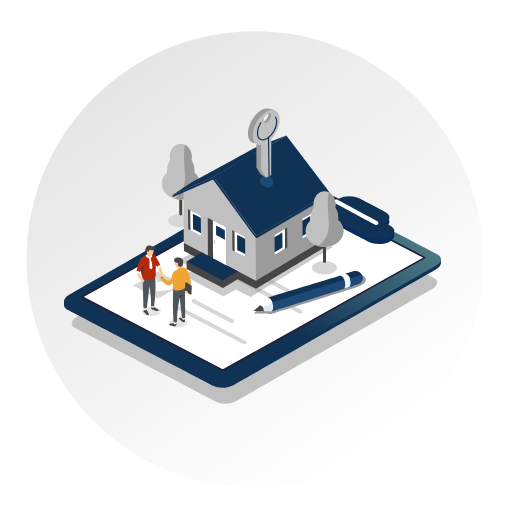
t = 0.00 s
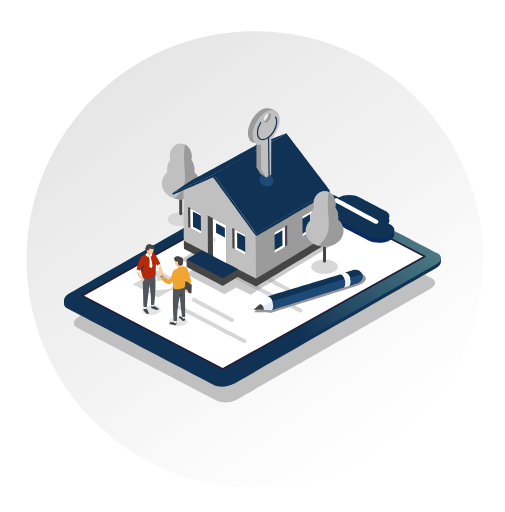
t = 0.25 s
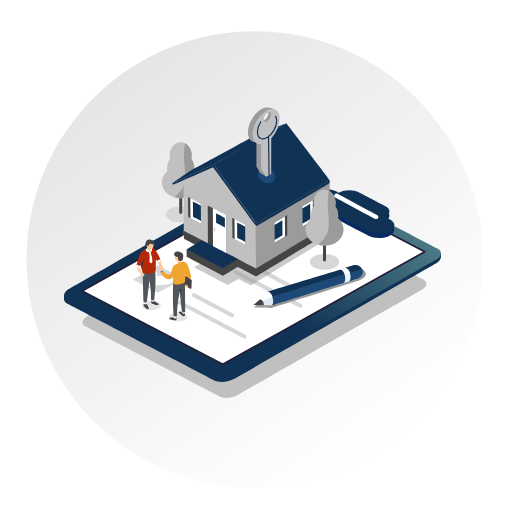
t = 0.72 s
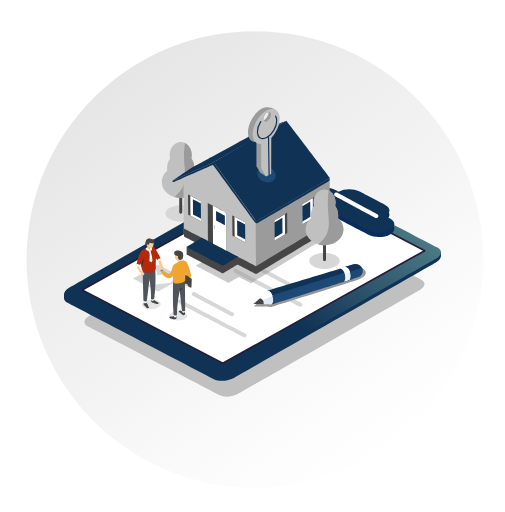
t = 1.00 s
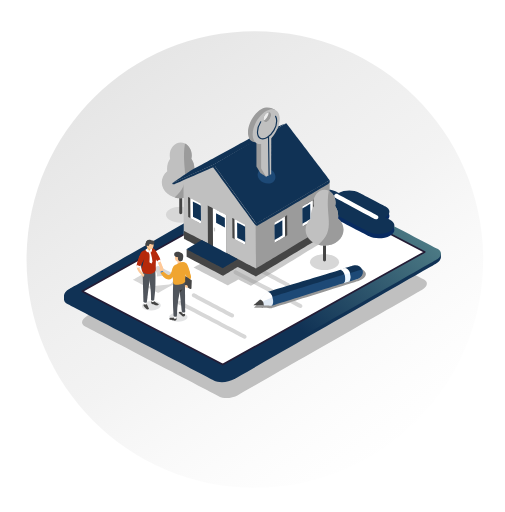
t = 1.24 s
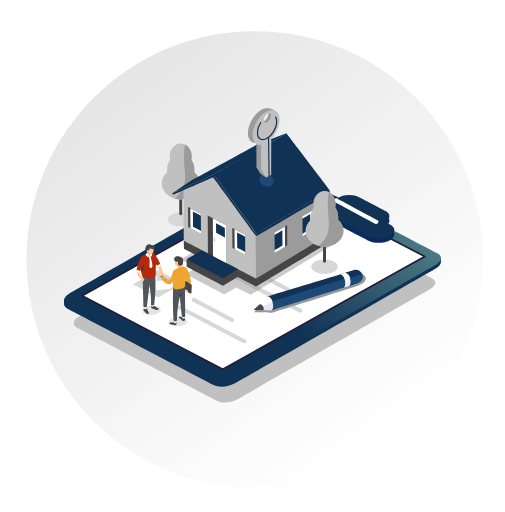
t = 1.71 s

The animated SVG that drew these frames (rendered in a browser with its animation timeline set to each time). Animation: 23 SMIL elements (animateTransform=23); one cycle of 2.00 s, repeats indefinitely.

<svg fill="none" height="100%" width="100%" viewBox="0 0 864 876" xmlns:xlink="http://www.w3.org/1999/xlink" xmlns="http://www.w3.org/2000/svg"><defs><linearGradient id="i0" gradientUnits="userSpaceOnUse" spreadMethod="pad" x2="180.889" y2="258.117" x1="-280.97" y1="-377.115"><stop offset="0%" stop-color="#dcdcdc" /><stop stop-opacity="0.5" offset="62.9%" stop-color="#e7e7e7" /><stop stop-opacity="0" offset="100%" stop-color="#f2f2f2" /></linearGradient><linearGradient id="i1" gradientUnits="userSpaceOnUse" spreadMethod="pad" x2="415.956" y2="-512.254" x1="-64.5" y1="32.493"><stop offset="3.4%" stop-color="#103255" /><stop offset="51.7%" stop-color="#619395" /><stop offset="100%" stop-color="#1700a3" /></linearGradient><linearGradient id="i2" gradientUnits="userSpaceOnUse" spreadMethod="pad" x2="213.018" y2="-683.586" x1="-58.5" y1="-456.202"><stop offset="3.4%" stop-color="#103255" /><stop offset="51.7%" stop-color="#6c1ace" /><stop offset="100%" stop-color="#1700a3" /></linearGradient></defs><g transform="matrix(1.34,0,0,1.34,432,444)" id="i3"><g id="i4"><path fill="#ffffff" d="M3,-291.5C163.991,-291.5,294.5,-160.991,294.5,0C294.5,160.991,163.991,291.5,3,291.5C-157.991,291.5,-288.5,160.991,-288.5,0C-288.5,-160.991,-157.991,-291.5,3,-291.5Z" /></g></g><g transform="matrix(1.34,0,0,1.34,432,444)" id="i5"><g id="i4"><path fill="url(#i0)" d="M3,-291.5C163.991,-291.5,294.5,-160.991,294.5,0C294.5,160.991,163.991,291.5,3,291.5C-157.991,291.5,-288.5,160.991,-288.5,0C-288.5,-160.991,-157.991,-291.5,3,-291.5Z" /></g></g><g id="i6"><g transform="translate(435.354,518.372)"><g transform="scale(1,1)"><animateTransform repeatCount="indefinite" type="scale" attributeName="transform" dur="2s" begin="0s" calcMode="spline" values="1 1; 0.93 0.93; 1 1; 1 1" keyTimes="0; 0.48; 0.98; 1" keySplines="0.333 0 0.667 1; 0.333 0 0.667 1; 0 0 1 1" fill="freeze" /><g transform="translate(-3.354,-74.372)"><g id="i4"><path fill="#c0c0c0" d="M-60.966,243.828C-60.966,243.828,-303.515,117.21,-303.515,117.21C-312.231,112.659,-311.029,104.241,-300.829,98.406C-300.829,98.406,33.419,-92.76,33.419,-92.76C43.62,-98.595,58.956,-99.635,67.675,-95.084C67.675,-95.084,310.224,31.531,310.224,31.531C318.94,36.082,317.738,44.5,307.538,50.334C307.538,50.334,-26.71,241.501,-26.71,241.501C-36.913,247.338,-52.247,248.378,-60.966,243.828Z" /></g></g></g></g></g><g id="i7"><g transform="translate(370.606,384.341)"><animateTransform repeatCount="indefinite" type="translate" attributeName="transform" dur="2s" begin="0s" calcMode="spline" values="370.606 384.341; 370.606 372.341; 370.606 384.341; 370.606 384.341" keyTimes="0; 0.48; 0.98; 1" keySplines="0.333 0 0.667 1; 0.333 0 0.667 1; 0 0 1 1" fill="freeze" /><g transform="scale(1,1) translate(-50,-50)"><g transform="matrix(1,0,0,1,111.394,109.659)" id="i8"><g id="i9"><path fill="#103255" d="M319.829,0.043C318.936,-0.822,317.843,-1.627,316.49,-2.332C316.49,-2.332,66.337,-132.92,66.337,-132.92C57.346,-137.614,41.529,-136.539,31.008,-130.523C31.008,-130.523,-313.72,66.636,-313.72,66.636C-314.903,67.312,-315.95,68.027,-316.897,68.761C-316.897,68.761,-322.495,71.326,-322.495,71.326C-322.495,71.326,-322.383,79.068,-322.383,79.068C-321.946,81.733,-320.017,84.19,-316.491,86.03C-316.491,86.03,-66.338,216.616,-66.338,216.616C-57.347,221.31,-41.53,220.235,-31.009,214.219C-31.009,214.219,313.721,17.06,313.721,17.06C319.183,13.936,322.12,10.095,322.445,6.463C322.445,6.463,322.498,0.286,322.498,0.286C322.498,0.286,319.829,0.043,319.829,0.043Z" /></g><g id="i10"><path fill="url(#i1)" d="M-66.336,210.264C-66.336,210.264,-316.492,79.679,-316.492,79.679C-325.483,74.985,-324.242,66.304,-313.721,60.287C-313.721,60.287,31.007,-136.874,31.007,-136.874C41.528,-142.891,57.346,-143.965,66.336,-139.271C66.336,-139.271,316.49,-8.686,316.49,-8.686C325.48,-3.992,324.239,4.689,313.719,10.706C313.719,10.706,-31.009,207.867,-31.009,207.867C-41.53,213.884,-57.345,214.958,-66.336,210.264Z" /></g><g id="i11"><path fill="#ffffff" d="M-50.88,189.508C-50.88,189.508,-291.382,63.96,-291.382,63.96C-291.382,63.96,54.22,-128.768,54.22,-128.768C54.22,-128.768,294.72,-3.222,294.72,-3.222C294.72,-3.222,-50.88,189.508,-50.88,189.508Z" /></g><g id="i12"><path stroke-linejoin="round" stroke-linecap="round" stroke-width="2.875" stroke="#231c35" d="M-50.88,189.508C-50.88,189.508,-291.382,63.96,-291.382,63.96C-291.382,63.96,54.22,-128.768,54.22,-128.768C54.22,-128.768,294.72,-3.222,294.72,-3.222C294.72,-3.222,-50.88,189.508,-50.88,189.508Z" /></g><g id="i13"><path fill="#082b61" d="M235.255,-50.727C235.255,-50.727,227.032,-55.02,227.032,-55.02C236.727,-60.426,236.727,-68.913,227.032,-73.972C227.032,-73.972,182.494,-97.221,182.494,-97.221C172.799,-102.282,157.081,-102.003,147.386,-96.596C147.386,-96.596,141.861,-99.482,141.861,-99.482C131.77,-104.75,115.409,-104.458,105.32,-98.83C95.229,-93.203,95.229,-84.371,105.32,-79.103C105.32,-79.103,198.715,-30.351,198.715,-30.351C208.805,-25.083,225.167,-25.375,235.255,-31.002C245.346,-36.628,245.346,-45.459,235.255,-50.727Z" /></g><g id="i14"><path fill="#103255" d="M235.255,-58.173C235.255,-58.173,227.032,-62.466,227.032,-62.466C236.727,-67.872,236.727,-76.359,227.032,-81.418C227.032,-81.418,182.494,-104.667,182.494,-104.667C172.799,-109.728,157.081,-109.449,147.386,-104.042C147.386,-104.042,141.861,-106.928,141.861,-106.928C131.77,-112.196,115.409,-111.904,105.32,-106.276C95.229,-100.649,95.229,-91.817,105.32,-86.549C105.32,-86.549,198.715,-37.797,198.715,-37.797C208.805,-32.529,225.164,-32.821,235.255,-38.448C245.346,-44.074,245.346,-52.905,235.255,-58.173Z" /></g><g id="i15"><path fill="#ffffff" d="M209.733,-59.466C209.733,-59.466,141.545,-96.122,141.545,-96.122C139.129,-97.42,139.068,-100.668,141.429,-102.134C142.633,-102.88,144.175,-102.934,145.407,-102.273C145.407,-102.273,213.594,-65.616,213.594,-65.616C216.011,-64.318,216.072,-61.071,213.711,-59.605C212.506,-58.856,210.967,-58.803,209.733,-59.466Z" /></g><g id="i16"><path fill="#d7d7d7" d="M60.712,56.636C60.177,56.636,59.638,56.509,59.133,56.242C59.133,56.242,-6.587,21.45,-6.587,21.45C-8.239,20.575,-8.87,18.526,-7.996,16.873C-7.122,15.217,-5.077,14.587,-3.423,15.463C-3.423,15.463,62.298,50.257,62.298,50.257C63.949,51.132,64.58,53.181,63.706,54.834C63.099,55.982,61.926,56.636,60.712,56.636Z" /></g><g id="i17"><path fill="#d7d7d7" d="M81.972,92.742C81.445,92.742,80.91,92.618,80.41,92.358C80.41,92.358,-30.706,34.361,-30.706,34.361C-32.362,33.495,-33.006,31.451,-32.141,29.791C-31.277,28.133,-29.232,27.488,-27.575,28.354C-27.575,28.354,83.543,86.351,83.543,86.351C85.199,87.217,85.843,89.261,84.978,90.921C84.371,92.079,83.191,92.742,81.972,92.742Z" /></g><g id="i18"><path fill="#d7d7d7" d="M-34.793,109.073C-35.327,109.073,-35.866,108.947,-36.372,108.68C-36.372,108.68,-102.092,73.885,-102.092,73.885C-103.743,73.01,-104.375,70.961,-103.5,69.308C-102.626,67.653,-100.579,67.023,-98.927,67.898C-98.927,67.898,-33.207,102.692,-33.207,102.692C-31.556,103.567,-30.924,105.617,-31.798,107.27C-32.406,108.417,-33.579,109.073,-34.793,109.073Z" /></g><g id="i19"><path fill="#d7d7d7" d="M-13.533,145.18C-14.06,145.18,-14.595,145.056,-15.095,144.796C-15.095,144.796,-126.213,86.799,-126.213,86.799C-127.869,85.933,-128.513,83.889,-127.648,82.229C-126.784,80.571,-124.739,79.926,-123.083,80.792C-123.083,80.792,-11.964,138.789,-11.964,138.789C-10.308,139.655,-9.665,141.699,-10.529,143.359C-11.134,144.517,-12.312,145.18,-13.533,145.18Z" /></g><g id="i20"><path fill="#d7d7d7" d="M-161.615,66.838C-161.615,66.838,-204.538,44.294,-204.538,44.294C-204.538,44.294,-161.753,20.376,-161.753,20.376C-161.753,20.376,-118.83,42.92,-118.83,42.92C-118.83,42.92,-161.615,66.838,-161.615,66.838Z" /></g><g id="i4"><path stroke-linejoin="round" stroke-linecap="round" stroke-width="15.571" stroke="#ffffff" d="M-171.059,35.428C-171.059,35.428,-174.141,47.731,-174.141,47.731C-174.141,47.731,-143.771,44.564,-143.771,44.564" /></g></g></g></g></g><g id="i7"><g transform="translate(370.606,384.341)"><animateTransform repeatCount="indefinite" type="translate" attributeName="transform" dur="2s" begin="0s" calcMode="spline" values="370.606 384.341; 370.606 372.341; 370.606 384.341; 370.606 384.341" keyTimes="0; 0.48; 0.98; 1" keySplines="0.333 0 0.667 1; 0.333 0 0.667 1; 0 0 1 1" fill="freeze" /><g transform="scale(1,1) translate(-50,-50)"><g id="i21"><g transform="translate(-11.394,42.887)"><g transform="scale(0.82,0.82)"><animateTransform repeatCount="indefinite" type="scale" attributeName="transform" dur="2s" begin="0s" calcMode="spline" values="0.82 0.82; 1 1; 0.82 0.82; 0.82 0.82" keyTimes="0; 0.48; 0.98; 1" keySplines="0.333 0 0.667 1; 0.333 0 0.667 1; 0 0 1 1" fill="freeze" /><g transform="translate(-123.212,-14.228)"><g id="i4"><path fill="#d7d7d7" d="M123.212,28.306C137.68,28.306,149.409,22.003,149.409,14.228C149.409,6.453,137.68,0.15,123.212,0.15C108.744,0.15,97.015,6.453,97.015,14.228C97.015,22.003,108.744,28.306,123.212,28.306Z" /></g></g></g></g></g></g></g></g><g id="i7"><g transform="translate(370.606,384.341)"><animateTransform repeatCount="indefinite" type="translate" attributeName="transform" dur="2s" begin="0s" calcMode="spline" values="370.606 384.341; 370.606 372.341; 370.606 384.341; 370.606 384.341" keyTimes="0; 0.48; 0.98; 1" keySplines="0.333 0 0.667 1; 0.333 0 0.667 1; 0 0 1 1" fill="freeze" /><g transform="scale(1,1) translate(-50,-50)"><g id="i22"><g transform="translate(-134.606,18.659)"><animateTransform repeatCount="indefinite" type="translate" attributeName="transform" dur="2s" begin="0s" calcMode="spline" values="-134.606 18.659; -134.606 27.659; -134.606 18.659; -134.606 18.659" keyTimes="0; 0.48; 0.98; 1" keySplines="0.333 0 0.667 1; 0.333 0 0.667 1; 0 0 1 1" fill="freeze" /><g transform="scale(1,1) translate(0,0)"><g id="i19"><path fill="#454545" d="M123.212,15.862C121.811,15.862,120.662,14.714,120.662,13.309C120.662,13.309,120.662,-22.722,120.662,-22.722C120.662,-24.125,121.808,-25.275,123.212,-25.275C124.613,-25.275,125.762,-24.127,125.762,-22.722C125.762,-22.722,125.762,13.309,125.762,13.309C125.76,14.714,124.613,15.862,123.212,15.862Z" /></g><g id="i20"><path fill="#c0c0c0" d="M146.335,-57.669C146.517,-59.038,146.612,-60.441,146.612,-61.868C146.612,-68.385,144.642,-74.365,141.359,-79.052C141.81,-80.934,142.058,-82.915,142.058,-84.966C142.058,-97.077,133.619,-106.896,123.21,-106.896C112.801,-106.896,104.361,-97.077,104.361,-84.966C104.361,-82.917,104.609,-80.936,105.061,-79.052C101.78,-74.365,99.808,-68.385,99.808,-61.868C99.808,-60.441,99.902,-59.038,100.084,-57.669C94.331,-52.756,90.778,-46.02,90.778,-38.587C90.778,-23.549,105.299,-11.36,123.21,-11.36C141.121,-11.36,155.641,-23.551,155.641,-38.587C155.641,-46.02,152.088,-52.754,146.335,-57.669Z" /></g><g id="i4"><path fill="#9b9b9b" d="M146.335,-57.669C146.517,-59.038,146.611,-60.441,146.611,-61.868C146.611,-68.385,144.642,-74.365,141.358,-79.052C141.81,-80.934,142.058,-82.915,142.058,-84.966C142.058,-94.1,137.257,-101.927,130.432,-105.226C123.209,-60.142,144.129,-39.654,112.677,-12.838C115.98,-11.885,119.52,-11.362,123.209,-11.362C141.12,-11.362,155.641,-23.554,155.641,-38.589C155.641,-46.02,152.088,-52.754,146.335,-57.669Z" /></g></g></g></g></g></g></g><g id="i7"><g transform="translate(370.606,384.341)"><animateTransform repeatCount="indefinite" type="translate" attributeName="transform" dur="2s" begin="0s" calcMode="spline" values="370.606 384.341; 370.606 372.341; 370.606 384.341; 370.606 384.341" keyTimes="0; 0.48; 0.98; 1" keySplines="0.333 0 0.667 1; 0.333 0 0.667 1; 0 0 1 1" fill="freeze" /><g transform="scale(1,1) translate(-50,-50)"><g transform="matrix(1,0,0,1,111.394,109.659)" id="i23"><g id="i4"><path fill="#979797" d="M193.5,32.236C191.057,26.164,179.415,22.279,173.008,24.275C172.933,24.299,172.857,24.326,172.782,24.353C172.782,24.353,172.78,24.348,172.78,24.348C172.78,24.348,26.043,69.894,25.696,70.03C25.696,70.03,2.311,92.307,2.311,92.307C2.311,92.307,33.062,93.112,33.062,93.112C33.589,92.745,179.298,47.033,179.298,47.033C179.298,47.033,197.197,41.423,193.5,32.236Z" /></g></g></g></g></g><g id="i7"><g transform="translate(370.606,384.341)"><animateTransform repeatCount="indefinite" type="translate" attributeName="transform" dur="2s" begin="0s" calcMode="spline" values="370.606 384.341; 370.606 372.341; 370.606 384.341; 370.606 384.341" keyTimes="0; 0.48; 0.98; 1" keySplines="0.333 0 0.667 1; 0.333 0 0.667 1; 0 0 1 1" fill="freeze" /><g transform="scale(1,1) translate(-50,-50)"><g transform="matrix(1,0,0,1,111.394,109.659)" id="i24"><g id="i13"><path fill="#1d4976" d="M176.887,43.523C176.887,43.523,32.201,88.993,32.201,88.993C32.201,88.993,28.07,74.063,28.07,74.063C28.07,74.063,168.417,29.868,168.417,29.868C189.358,23.446,189.185,38.317,176.887,43.523Z" /></g><g id="i14"><path fill="#103255" d="M28.535,75.2C28.229,69.254,23.578,72.714,25.584,65.248C25.584,65.248,157.667,25.028,157.667,25.028C166.886,24.724,168.464,27.041,168.57,31.354C168.57,31.354,28.535,75.2,28.535,75.2Z" /></g><g id="i15"><path fill="#e1eaf4" d="M25.084,65.832C25.084,65.832,3.353,87.686,3.353,87.686C3.353,87.686,32.447,88.911,32.447,88.911C39.755,83.816,31.743,63.238,25.084,65.832Z" /></g><g id="i16"><path fill="#ffffff" d="M25.315,65.445C25.315,65.445,3.583,87.299,3.583,87.299C3.583,87.299,34.33,74.379,34.33,74.379C32.435,68.797,28.7,64.125,25.315,65.445Z" /></g><g id="i17"><path fill="#ffffff" d="M172.393,20.079C172.318,20.103,172.243,20.13,172.167,20.154C172.167,20.154,172.165,20.149,172.165,20.149C172.165,20.149,149.596,27.177,149.596,27.177C155.905,26.431,162.837,43.82,156.787,49.651C156.787,49.651,179.759,42.497,179.759,42.497C179.759,42.497,179.757,42.492,179.757,42.492C179.832,42.47,179.91,42.451,179.985,42.427C186.392,40.431,189.884,33.811,187.788,27.639C185.695,21.469,178.8,18.083,172.393,20.079Z" /></g><g id="i18"><path fill="#ebf6ff" d="M179.762,42.5C179.762,42.5,179.76,42.495,179.76,42.495C179.835,42.473,179.913,42.453,179.988,42.429C186.224,40.487,189.129,32.939,187.373,26.91C187.373,26.91,157.594,35.367,157.594,35.367C157.594,35.367,161.499,45.533,156.79,49.654C156.79,49.654,179.762,42.5,179.762,42.5Z" /></g><g id="i19"><path fill="#103255" d="M172.541,20.084C172.466,20.108,172.391,20.135,172.315,20.159C172.315,20.159,172.313,20.154,172.313,20.154C172.313,20.154,158.528,24.348,158.528,24.348C165.316,24.224,171.754,39.75,166.166,46.827C166.166,46.827,179.907,42.504,179.907,42.504C179.907,42.504,179.905,42.5,179.905,42.5C179.98,42.478,180.058,42.458,180.133,42.434C186.54,40.438,190.032,33.819,187.936,27.647C185.84,21.477,178.948,18.091,172.541,20.084Z" /></g><g id="i20"><path fill="#1d4976" d="M179.907,42.505C179.907,42.505,179.905,42.5,179.905,42.5C179.98,42.478,180.058,42.458,180.133,42.434C186.54,40.438,190.032,33.819,187.936,27.647C187.817,27.299,187.679,26.961,187.531,26.63C187.531,26.63,166.961,32.696,166.961,32.696C169.489,42.293,167.522,44.775,166.164,46.827C166.164,46.827,179.907,42.505,179.907,42.505Z" /></g><g id="i4"><path fill="#454545" d="M1.697,88.107C1.697,88.107,12.922,78.059,12.922,78.059C17.694,79.783,19.741,83.208,19.049,88.345C19.049,88.345,1.697,88.107,1.697,88.107Z" /></g></g></g></g></g><g id="i7"><g transform="translate(370.606,384.341)"><animateTransform repeatCount="indefinite" type="translate" attributeName="transform" dur="2s" begin="0s" calcMode="spline" values="370.606 384.341; 370.606 372.341; 370.606 384.341; 370.606 384.341" keyTimes="0; 0.48; 0.98; 1" keySplines="0.333 0 0.667 1; 0.333 0 0.667 1; 0 0 1 1" fill="freeze" /><g transform="scale(1,1) translate(-50,-50)"><g id="i25"><g transform="translate(111.394,109.659)"><g transform="scale(1,1)"><animateTransform repeatCount="indefinite" type="scale" attributeName="transform" dur="2s" begin="0s" calcMode="spline" values="1 1; 0.82 0.82; 1 1; 1 1" keyTimes="0; 0.48; 0.98; 1" keySplines="0.333 0 0.667 1; 0.333 0 0.667 1; 0 0 1 1" fill="freeze" /><g transform="translate(0,0)"><g id="i26"><path fill="#979797" fill-opacity="0.51" d="M20.014,-86.51C20.014,-86.51,-126.5,2,-126.5,2C-126.5,2,-99.119,16.74,-99.119,16.74C-99.119,16.74,-117.926,27.353,-117.926,27.353C-117.926,27.353,-49.573,63.146,-49.573,63.146C-49.573,63.146,-28.379,51.259,-28.379,51.259C-28.379,51.259,-3,64,-3,64C-3,64,137.514,-21.51,137.514,-21.51C137.514,-21.51,20.014,-86.51,20.014,-86.51Z" /></g></g></g></g></g></g></g></g><g id="i7"><g transform="translate(370.606,384.341)"><animateTransform repeatCount="indefinite" type="translate" attributeName="transform" dur="2s" begin="0s" calcMode="spline" values="370.606 384.341; 370.606 372.341; 370.606 384.341; 370.606 384.341" keyTimes="0; 0.48; 0.98; 1" keySplines="0.333 0 0.667 1; 0.333 0 0.667 1; 0 0 1 1" fill="freeze" /><g transform="scale(1,1) translate(-50,-50)"><g id="i27"><g transform="translate(108.89,28.507)"><animateTransform repeatCount="indefinite" type="translate" attributeName="transform" dur="2s" begin="0s" calcMode="spline" values="108.89 28.507; 108.89 15.507; 108.89 28.507; 108.89 28.507" keyTimes="0; 0.5; 0.98; 1" keySplines="0.41 0 0.59 1; 0.41 0 0.59 1; 0 0 1 1" fill="freeze" /><g transform="scale(1,1) translate(2.503,81.153)"><g id="i28"><path fill="#f5f5f5" d="M29.395,-38.038C29.395,-38.038,-13.531,-60.582,-13.531,-60.582C-13.531,-60.582,29.254,-84.498,29.254,-84.498C29.254,-84.498,72.18,-61.953,72.18,-61.953C72.18,-61.953,29.395,-38.038,29.395,-38.038Z" /></g><g id="i29"><path stroke-linejoin="round" stroke-linecap="round" stroke-width="15.571" stroke="#f5f5f5" d="M19.948,-69.445C19.948,-69.445,16.866,-57.145,16.866,-57.145C16.866,-57.145,47.238,-60.31,47.238,-60.31" /></g><g id="i30"><path stroke-linejoin="round" stroke-linecap="round" stroke-width="15.571" stroke="#d7d7d7" d="M-75.557,-17.01C-75.557,-17.01,-78.639,-4.707,-78.639,-4.707C-78.639,-4.707,-48.267,-7.872,-48.267,-7.872" /></g><g id="i31"><path fill="#c0c0c0" d="M-117.292,-17.827C-117.292,-17.827,-118.121,-118.502,-118.121,-118.502C-118.121,-118.502,-77.888,-143.256,-77.888,-143.256C-77.888,-143.256,-60.704,-141.695,-60.704,-141.695C-60.704,-141.695,4.99,-81.294,4.99,-81.294C4.99,-81.294,6.042,46.737,6.042,46.737C6.042,46.737,-17.586,34.358,-17.586,34.358C-17.586,34.358,-17.586,34.405,-17.586,34.405C-17.586,34.405,-117.292,-17.827,-117.292,-17.827Z" /></g><g id="i32"><path fill="#9b9b9b" d="M4.99,-81.172C4.99,-81.172,21.517,-91.156,21.517,-91.156C21.517,-91.156,21.514,-91.496,21.514,-91.496C21.514,-91.496,22.918,-92.004,22.918,-92.004C22.918,-92.004,90.414,-113.105,90.414,-113.105C90.414,-113.105,93.845,-116.525,93.845,-116.525C93.845,-116.525,132.186,-111.95,132.186,-111.95C132.186,-111.95,131.34,-28.858,131.34,-28.858C131.34,-28.858,35.151,29.263,35.151,29.263C35.151,29.263,35.148,29.146,35.148,29.146C35.148,29.146,6.042,46.737,6.042,46.737C6.042,46.737,4.99,-81.172,4.99,-81.172Z" /></g><g id="i33"><path fill="#454545" d="M6.068,50.043C6.068,50.043,5.956,36.388,5.956,36.388C5.956,36.388,-117.378,-28.149,-117.378,-28.149C-117.378,-28.149,-117.332,-14.55,-117.332,-14.55C-117.332,-14.55,6.068,50.043,6.068,50.043Z" /></g><g id="i34"><path fill="#454545" d="M6.068,50.043C6.068,50.043,5.957,36.388,5.957,36.388C5.957,36.388,131.452,-39.365,131.452,-39.365C131.452,-39.365,131.341,-25.601,131.341,-25.601C131.341,-25.601,6.068,50.043,6.068,50.043Z" /></g><g id="i35"><path stroke-linejoin="round" stroke-linecap="round" stroke-width="2.875" stroke="#093373" d="M23.384,-195.818C23.384,-195.818,24.36,-130.868,24.36,-130.868" /></g><g id="i36"><path fill="#454545" d="M37.815,-7.386C37.815,-7.386,59.5,-20.489,59.5,-20.489C59.5,-20.489,59.216,-54.848,59.216,-54.848C59.216,-54.848,37.533,-41.745,37.533,-41.745C37.533,-41.745,37.815,-7.386,37.815,-7.386Z" /></g><g id="i37"><path fill="#ffffff" d="M37.815,-7.386C37.815,-7.386,37.533,-41.745,37.533,-41.745C37.533,-41.745,55.43,-52.558,55.43,-52.558C55.43,-52.558,55.711,-18.201,55.711,-18.201C55.711,-18.201,37.815,-7.386,37.815,-7.386Z" /></g><g id="i38"><path fill="#103255" d="M37.778,-12.236C37.778,-12.236,37.565,-38.174,37.565,-38.174C37.565,-38.174,51.075,-46.339,51.075,-46.339C51.075,-46.339,51.289,-20.401,51.289,-20.401C51.289,-20.401,37.778,-12.236,37.778,-12.236Z" /></g><g id="i39"><path fill="#454545" d="M85.52,-35.308C85.52,-35.308,107.203,-48.41,107.203,-48.41C107.203,-48.41,106.921,-82.769,106.921,-82.769C106.921,-82.769,85.238,-69.667,85.238,-69.667C85.238,-69.667,85.52,-35.308,85.52,-35.308Z" /></g><g id="i40"><path fill="#ffffff" d="M85.52,-35.307C85.52,-35.307,85.238,-69.666,85.238,-69.666C85.238,-69.666,103.135,-80.479,103.135,-80.479C103.135,-80.479,103.416,-46.123,103.416,-46.123C103.416,-46.123,85.52,-35.307,85.52,-35.307Z" /></g><g id="i41"><path fill="#103255" d="M85.481,-40.157C85.481,-40.157,85.267,-66.096,85.267,-66.096C85.267,-66.096,98.778,-74.261,98.778,-74.261C98.778,-74.261,98.991,-48.323,98.991,-48.323C98.991,-48.323,85.481,-40.157,85.481,-40.157Z" /></g><g id="i42"><path fill="#454545" d="M-88.098,-40.279C-88.098,-40.279,-109.985,-51.743,-109.985,-51.743C-109.985,-51.743,-110.267,-86.102,-110.267,-86.102C-110.267,-86.102,-88.382,-74.638,-88.382,-74.638C-88.382,-74.638,-88.098,-40.279,-88.098,-40.279Z" /></g><g id="i43"><path fill="#ffffff" d="M-88.098,-40.279C-88.098,-40.279,-88.382,-74.638,-88.382,-74.638C-88.382,-74.638,-106.444,-84.099,-106.444,-84.099C-106.444,-84.099,-106.162,-49.74,-106.162,-49.74C-106.162,-49.74,-88.098,-40.279,-88.098,-40.279Z" /></g><g id="i44"><path fill="#103255" d="M-88.14,-45.129C-88.14,-45.129,-88.353,-71.067,-88.353,-71.067C-88.353,-71.067,-101.99,-78.211,-101.99,-78.211C-101.99,-78.211,-101.776,-52.273,-101.776,-52.273C-101.776,-52.273,-88.14,-45.129,-88.14,-45.129Z" /></g><g id="i45"><path fill="#454545" d="M-12.44,-4.352C-12.44,-4.352,-34.324,-15.819,-34.324,-15.819C-34.324,-15.819,-34.606,-50.178,-34.606,-50.178C-34.606,-50.178,-12.722,-38.713,-12.722,-38.713C-12.722,-38.713,-12.44,-4.352,-12.44,-4.352Z" /></g><g id="i9"><path fill="#ffffff" d="M-12.44,-4.352C-12.44,-4.352,-12.722,-38.711,-12.722,-38.711C-12.722,-38.711,-30.786,-48.174,-30.786,-48.174C-30.786,-48.174,-30.502,-13.816,-30.502,-13.816C-30.502,-13.816,-12.44,-4.352,-12.44,-4.352Z" /></g><g id="i10"><path fill="#103255" d="M-12.482,-9.204C-12.482,-9.204,-12.695,-35.142,-12.695,-35.142C-12.695,-35.142,-26.33,-42.284,-26.33,-42.284C-26.33,-42.284,-26.118,-16.346,-26.118,-16.346C-26.118,-16.346,-12.482,-9.204,-12.482,-9.204Z" /></g><g id="i11"><path fill="#454545" d="M-76.577,-71.553C-76.577,-71.553,-76.021,-3.8,-76.021,-3.8C-76.021,-3.8,-50.586,9.524,-50.586,9.524C-50.586,9.524,-50.586,9.468,-50.586,9.468C-50.586,9.468,-44.522,12.645,-44.522,12.645C-44.522,12.645,-45.078,-55.108,-45.078,-55.108C-45.078,-55.108,-76.577,-71.553,-76.577,-71.553Z" /></g><g id="i12"><path fill="#ffffff" d="M-67.319,0.758C-67.319,0.758,-50.586,9.524,-50.586,9.524C-50.586,9.524,-50.586,9.468,-50.586,9.468C-50.586,9.468,-44.522,12.645,-44.522,12.645C-44.522,12.645,-45.078,-55.108,-45.078,-55.108C-45.078,-55.108,-67.875,-67.009,-67.875,-67.009C-67.875,-67.009,-67.319,0.758,-67.319,0.758Z" /></g><g id="i13"><path fill="#103255" d="M-47.177,-33.987C-47.177,-33.987,-62.249,-41.883,-62.249,-41.883C-62.249,-41.883,-62.382,-58.115,-62.382,-58.115C-62.382,-58.115,-47.31,-50.216,-47.31,-50.216C-47.31,-50.216,-47.177,-33.987,-47.177,-33.987Z" /></g><g id="i14"><path fill="#cbcbcb" d="M-65.015,-27.001C-65.612,-27.3,-66.105,-28.02,-66.11,-28.601C-66.11,-28.601,-66.149,-33.263,-66.149,-33.263C-66.154,-33.844,-65.668,-34.075,-65.071,-33.778C-64.473,-33.479,-63.98,-32.76,-63.975,-32.179C-63.975,-32.179,-63.936,-27.516,-63.936,-27.516C-63.932,-26.933,-64.417,-26.702,-65.015,-27.001Z" /></g><g id="i15"><path fill="#454545" d="M-112.759,3.481C-112.759,3.481,-112.654,16.345,-112.654,16.345C-112.654,16.345,-50.659,48.823,-50.659,48.823C-50.659,48.823,-24.741,33.162,-24.741,33.162C-24.741,33.162,-24.846,20.296,-24.846,20.296C-24.846,20.296,-112.759,3.481,-112.759,3.481Z" /></g><g id="i16"><path fill="#103255" d="M-24.846,20.295C-24.846,20.295,-86.841,-12.18,-86.841,-12.18C-86.841,-12.18,-112.759,3.481,-112.759,3.481C-112.759,3.481,-50.766,35.958,-50.766,35.958C-50.766,35.958,-24.846,20.295,-24.846,20.295Z" /></g><g id="i17"><path fill="url(#i2)" d="M57.923,-212.348C57.923,-212.348,132.146,-114.673,132.146,-114.673C132.146,-114.673,6.656,-40.354,6.656,-40.354C6.656,-40.354,-66.304,-141.53,-66.304,-141.53C-66.304,-141.53,57.923,-212.348,57.923,-212.348Z" /></g><g id="i18"><path fill="#103255" d="M-66.304,-141.53C-66.304,-141.53,-137.19,-109.694,-137.19,-109.694C-137.19,-109.694,-105.604,-131.157,-105.604,-131.157C-105.604,-131.157,11.19,-194.734,11.19,-194.734C11.19,-194.734,57.924,-212.348,57.924,-212.348C57.924,-212.348,-66.304,-141.53,-66.304,-141.53Z" /></g><g id="i19"><path fill="#103255" d="M132.147,-114.673C132.147,-114.673,6.649,-40.361,6.649,-40.361C6.649,-40.361,-66.306,-141.53,-66.306,-141.53C-66.306,-141.53,-67.421,-136.901,-67.421,-136.901C-67.421,-136.901,5.022,-38.154,5.022,-38.154C5.915,-36.936,7.584,-36.591,8.886,-37.357C8.886,-37.357,129.689,-108.382,129.689,-108.382C131.234,-109.288,132.173,-110.951,132.159,-112.745C132.159,-112.745,132.147,-114.673,132.147,-114.673Z" /></g><g id="i20"><path fill="#103255" d="M-66.27,-137.434C-66.27,-137.434,-134.191,-107.745,-134.191,-107.745C-135.6,-107.13,-137.181,-108.153,-137.193,-109.694C-137.193,-109.694,-66.307,-141.53,-66.307,-141.53C-66.307,-141.53,-66.27,-137.434,-66.27,-137.434Z" /></g><g id="i4"><path stroke-linejoin="round" stroke-linecap="round" stroke-width="2.875" stroke="#103255" d="M-66.889,-139.031C-66.889,-139.031,2.389,-180.239,2.389,-180.239" /></g></g></g></g></g></g></g><g id="i7"><g transform="translate(370.606,384.341)"><animateTransform repeatCount="indefinite" type="translate" attributeName="transform" dur="2s" begin="0s" calcMode="spline" values="370.606 384.341; 370.606 372.341; 370.606 384.341; 370.606 384.341" keyTimes="0; 0.48; 0.98; 1" keySplines="0.333 0 0.667 1; 0.333 0 0.667 1; 0 0 1 1" fill="freeze" /><g transform="scale(1,1) translate(-50,-50)"><g id="i46"><g transform="translate(234.606,123.887)"><g transform="scale(0.82,0.82)"><animateTransform repeatCount="indefinite" type="scale" attributeName="transform" dur="2s" begin="0s" calcMode="spline" values="0.82 0.82; 1 1; 0.82 0.82; 0.82 0.82" keyTimes="0; 0.48; 0.98; 1" keySplines="0 0 1 1; 0 0 1 1; 0 0 1 1" fill="freeze" /><g transform="translate(-123.212,-14.228)"><g id="i4"><path fill="#d7d7d7" d="M123.212,28.306C137.68,28.306,149.409,22.003,149.409,14.228C149.409,6.453,137.68,0.15,123.212,0.15C108.744,0.15,97.015,6.453,97.015,14.228C97.015,22.003,108.744,28.306,123.212,28.306Z" /></g></g></g></g></g></g></g></g><g id="i7"><g transform="translate(370.606,384.341)"><animateTransform repeatCount="indefinite" type="translate" attributeName="transform" dur="2s" begin="0s" calcMode="spline" values="370.606 384.341; 370.606 372.341; 370.606 384.341; 370.606 384.341" keyTimes="0; 0.48; 0.98; 1" keySplines="0.333 0 0.667 1; 0.333 0 0.667 1; 0 0 1 1" fill="freeze" /><g transform="scale(1,1) translate(-50,-50)"><g id="i47"><g transform="translate(111.394,99.659)"><animateTransform repeatCount="indefinite" type="translate" attributeName="transform" dur="2s" begin="0s" calcMode="spline" values="111.394 99.659; 111.394 108.659; 111.394 99.659; 111.394 99.659" keyTimes="0; 0.48; 0.98; 1" keySplines="0.333 0 0.667 1; 0.333 0 0.667 1; 0 0 1 1" fill="freeze" /><g transform="scale(1,1) translate(0,0)"><g id="i19"><path fill="#454545" d="M123.212,15.862C121.811,15.862,120.662,14.714,120.662,13.309C120.662,13.309,120.662,-22.722,120.662,-22.722C120.662,-24.125,121.808,-25.275,123.212,-25.275C124.613,-25.275,125.762,-24.127,125.762,-22.722C125.762,-22.722,125.762,13.309,125.762,13.309C125.76,14.714,124.613,15.862,123.212,15.862Z" /></g><g id="i20"><path fill="#c0c0c0" d="M146.335,-57.669C146.517,-59.038,146.612,-60.441,146.612,-61.868C146.612,-68.385,144.642,-74.365,141.359,-79.052C141.81,-80.934,142.058,-82.915,142.058,-84.966C142.058,-97.077,133.619,-106.896,123.21,-106.896C112.801,-106.896,104.361,-97.077,104.361,-84.966C104.361,-82.917,104.609,-80.936,105.061,-79.052C101.78,-74.365,99.808,-68.385,99.808,-61.868C99.808,-60.441,99.902,-59.038,100.084,-57.669C94.331,-52.756,90.778,-46.02,90.778,-38.587C90.778,-23.549,105.299,-11.36,123.21,-11.36C141.121,-11.36,155.641,-23.551,155.641,-38.587C155.641,-46.02,152.088,-52.754,146.335,-57.669Z" /></g><g id="i4"><path fill="#9b9b9b" d="M146.335,-57.669C146.517,-59.038,146.611,-60.441,146.611,-61.868C146.611,-68.385,144.642,-74.365,141.358,-79.052C141.81,-80.934,142.058,-82.915,142.058,-84.966C142.058,-94.1,137.257,-101.927,130.432,-105.226C123.209,-60.142,144.129,-39.654,112.677,-12.838C115.98,-11.885,119.52,-11.362,123.209,-11.362C141.12,-11.362,155.641,-23.554,155.641,-38.589C155.641,-46.02,152.088,-52.754,146.335,-57.669Z" /></g></g></g></g></g></g></g><g id="i7"><g transform="translate(370.606,384.341)"><animateTransform repeatCount="indefinite" type="translate" attributeName="transform" dur="2s" begin="0s" calcMode="spline" values="370.606 384.341; 370.606 372.341; 370.606 384.341; 370.606 384.341" keyTimes="0; 0.48; 0.98; 1" keySplines="0.333 0 0.667 1; 0.333 0 0.667 1; 0 0 1 1" fill="freeze" /><g transform="scale(1,1) translate(-50,-50)"><g transform="matrix(1,0,0,1,-123,-18.139)" opacity="0" id="i48" /></g></g></g><g id="i7"><g transform="translate(370.606,384.341)"><animateTransform repeatCount="indefinite" type="translate" attributeName="transform" dur="2s" begin="0s" calcMode="spline" values="370.606 384.341; 370.606 372.341; 370.606 384.341; 370.606 384.341" keyTimes="0; 0.48; 0.98; 1" keySplines="0.333 0 0.667 1; 0.333 0 0.667 1; 0 0 1 1" fill="freeze" /><g transform="scale(1,1) translate(-50,-50)"><g id="i49"><g transform="translate(135.433,-23.888)"><g transform="scale(0.83,0.83)"><animateTransform repeatCount="indefinite" type="scale" attributeName="transform" dur="2s" begin="0s" calcMode="spline" values="0.83 0.83; 1.13 1.13; 0.83 0.83; 0.83 0.83" keyTimes="0; 0.5; 0.98; 1" keySplines="0.41 0 0.59 1; 0.41 0 0.59 1; 0 0 1 1" fill="freeze" /><g transform="translate(-24.039,133.547)"><g id="i4"><path fill="#1d4976" d="M37.101,-127.491C39.825,-133.379,36.186,-140.863,28.973,-144.208C21.759,-147.552,13.703,-145.491,10.978,-139.603C8.253,-133.715,11.893,-126.231,19.106,-122.886C26.32,-119.542,34.376,-121.603,37.101,-127.491Z" /></g></g></g></g></g></g></g></g><g id="i7"><g transform="translate(370.606,384.341)"><animateTransform repeatCount="indefinite" type="translate" attributeName="transform" dur="2s" begin="0s" calcMode="spline" values="370.606 384.341; 370.606 372.341; 370.606 384.341; 370.606 384.341" keyTimes="0; 0.48; 0.98; 1" keySplines="0.333 0 0.667 1; 0.333 0 0.667 1; 0 0 1 1" fill="freeze" /><g transform="scale(1,1) translate(-50,-50)"><g id="i50"><g transform="translate(111.394,99.659)"><animateTransform repeatCount="indefinite" type="translate" attributeName="transform" dur="2s" begin="0s" calcMode="spline" values="111.394 99.659; 111.394 109.659; 111.394 99.659; 111.394 99.659" keyTimes="0; 0.48; 0.98; 1" keySplines="0.333 0 0.667 1; 0.333 0 0.667 1; 0 0 1 1" fill="freeze" /><g transform="scale(1,1) translate(0,0)"><g id="i15"><path fill="#9b9b9b" d="M15.409,-245.761C2.62,-238.381,-7.753,-220.421,-7.763,-205.646C-7.772,-190.871,2.588,-184.876,15.375,-192.256C28.164,-199.636,38.536,-217.597,38.546,-232.372C38.548,-235.462,39.055,-242.459,38.222,-244.739C38.222,-244.739,37.028,-245.45,33.445,-247.128C28.07,-248.92,21.74,-249.415,15.409,-245.761ZM18.872,-226.188C18.211,-228.398,18.77,-231.638,20.543,-234.708C22.364,-237.861,24.98,-239.99,27.268,-240.447C28.55,-235.612,22.35,-226.599,18.872,-226.188Z" /></g><g id="i16"><path fill="#9b9b9b" d="M23.384,-130.097C23.384,-130.097,24.028,-223.992,24.028,-223.992C24.028,-223.992,6.756,-214.025,6.756,-214.025C6.756,-214.025,6.714,-147.583,6.714,-147.583C6.714,-147.583,13.485,-136.44,13.485,-136.44C13.485,-136.44,23.384,-130.097,23.384,-130.097Z" /></g><g id="i17"><path fill="#c0c0c0" d="M32.018,-134.138C32.018,-134.138,32.074,-220.694,32.074,-220.694C32.074,-220.694,14.802,-210.727,14.802,-210.727C14.802,-210.727,14.76,-144.284,14.76,-144.284C14.76,-144.284,23.384,-130.097,23.384,-130.097C23.384,-130.097,32.018,-134.138,32.018,-134.138Z" /></g><g id="i18"><path fill="#c0c0c0" d="M23.455,-242.463C10.666,-235.083,0.293,-217.122,0.284,-202.347C0.274,-187.572,10.634,-181.577,23.421,-188.958C36.21,-196.338,46.582,-214.298,46.592,-229.073C46.602,-243.848,36.241,-249.843,23.455,-242.463ZM29.852,-229.319C27.273,-224.853,23.098,-222.439,20.526,-223.927C17.954,-225.415,17.961,-230.24,20.541,-234.706C23.12,-239.172,27.294,-241.585,29.866,-240.097C32.438,-238.609,32.431,-233.785,29.852,-229.319Z" /></g><g id="i19"><path fill="#c0c0c0" d="M31.659,-237.268C32.079,-235.092,31.479,-232.134,29.852,-229.319C27.273,-224.853,23.098,-222.439,20.526,-223.927C18.845,-224.899,18.275,-227.301,18.794,-230.092C12.771,-223.793,8.519,-214.521,8.514,-206.55C8.507,-196.053,15.868,-191.795,24.953,-197.036C34.039,-202.28,41.409,-215.039,41.417,-225.536C41.422,-233.286,37.412,-237.63,31.659,-237.268Z" /></g><g id="i20"><path stroke-linejoin="round" stroke-linecap="round" stroke-width="2" stroke="#103255" d="M14.078,-223.992C10.668,-218.544,8.516,-212.219,8.514,-206.55C8.507,-196.053,15.868,-191.795,24.953,-197.036C34.039,-202.279,41.409,-215.039,41.417,-225.536C41.419,-228.742,40.732,-231.368,39.52,-233.315" /></g><g id="i4"><path stroke-linejoin="round" stroke-linecap="round" stroke-width="2" stroke="#103255" d="M27.421,-197.901C27.421,-197.901,28.397,-132.951,28.397,-132.951" /></g></g></g></g></g></g></g><g id="i7"><g transform="translate(370.606,384.341)"><animateTransform repeatCount="indefinite" type="translate" attributeName="transform" dur="2s" begin="0s" calcMode="spline" values="370.606 384.341; 370.606 372.341; 370.606 384.341; 370.606 384.341" keyTimes="0; 0.48; 0.98; 1" keySplines="0.333 0 0.667 1; 0.333 0 0.667 1; 0 0 1 1" fill="freeze" /><g transform="scale(1,1) translate(-50,-50)"><g transform="matrix(1,0,0,1,111.394,109.659)" id="i51"><g id="i52"><path fill="#ffc998" d="M-162.788,2.282C-162.788,2.282,-153.936,16.972,-152.996,26.251C-152.996,26.251,-155.123,31.429,-156.974,26.966C-161.491,16.073,-164.68,6.723,-168.116,3.082C-171.55,-0.56,-162.788,2.282,-162.788,2.282Z" /></g><g id="i53" transform="matrix(1,0,0,1,0,0)" opacity="0.16"><path fill="#50555c" d="M-172.54,96.82C-163.653,96.307,-156.655,92.309,-156.91,87.89C-157.164,83.471,-164.575,80.305,-173.462,80.818C-182.349,81.331,-189.347,85.329,-189.092,89.748C-188.838,94.167,-181.427,97.333,-172.54,96.82Z" /></g><g id="i54"><path fill="#454545" d="M-177.694,92.574C-177.694,92.574,-181.145,85.418,-181.145,85.418C-181.706,84.81,-183.22,84.348,-184.334,84.35C-184.835,84.35,-185.335,84.786,-185.534,85.369C-185.534,85.369,-185.964,86.633,-185.964,86.633C-186.637,88.442,-186.576,88.729,-185.835,89.528C-185.835,89.528,-181.437,94.283,-181.437,94.283C-180.696,95.083,-179.309,95.382,-178.353,94.947C-178.353,94.947,-178.083,94.823,-178.083,94.823C-177.131,94.388,-176.954,93.377,-177.694,92.574Z" /></g><g id="i55"><path fill="#ffffff" d="M-185.651,85.432C-185.58,87.161,-181.255,87.465,-181.326,85.736C-181.326,85.736,-181.551,80.118,-181.551,80.118C-181.551,80.118,-185.877,79.814,-185.877,79.814C-185.877,79.814,-185.651,85.432,-185.651,85.432Z" /></g><g id="i56"><path fill="#454545" d="M-161.539,85.459C-161.539,85.459,-168.832,80.663,-168.832,80.663C-169.763,80.34,-170.885,80.257,-172.177,80.607C-172.757,80.765,-172.854,80.33,-172.818,80.872C-172.818,80.872,-173.274,82.649,-173.274,82.649C-173.833,84.176,-172.388,85.542,-170.644,86.108C-170.644,86.108,-165.095,88.034,-165.095,88.034C-163.868,88.459,-162.122,88.269,-161.214,87.613C-161.214,87.613,-160.957,87.426,-160.957,87.426C-160.048,86.772,-160.311,85.885,-161.539,85.459Z" /></g><g id="i57"><path fill="#ffffff" d="M-172.796,81.29C-172.733,83.074,-168.398,82.916,-168.461,81.135C-168.461,81.135,-168.67,75.339,-168.67,75.339C-168.67,75.339,-173.005,75.495,-173.005,75.495C-173.005,75.495,-172.796,81.29,-172.796,81.29Z" /></g><g id="i58"><path fill="#50555c" d="M-173.619,79.569C-171.859,80.743,-169.051,80.614,-168.186,79.144C-165.889,61.269,-165.379,43.141,-166.511,24.785C-166.511,24.785,-180.177,21.224,-180.177,21.224C-176.679,43.185,-172.84,62.591,-173.619,79.569Z" /></g><g id="i59"><path fill="#50555c" d="M-186.659,82.168C-185.359,84.239,-181.694,84.054,-180.738,82.695C-180.738,82.695,-173.651,23.93,-173.651,23.93C-173.651,23.93,-188.113,23.356,-188.113,23.356C-188.113,23.356,-186.659,82.168,-186.659,82.168Z" /></g><g id="i60"><path fill="#50555c" d="M-176.618,44.276C-176.618,44.276,-175.431,49.693,-175.431,49.693C-175.431,49.693,-172.72,33.238,-172.72,33.238C-173.379,33.466,-173.42,32.644,-174.163,32.805C-174.163,32.805,-176.618,44.276,-176.618,44.276Z" /></g><g id="i61"><path fill="#ffc998" d="M-185.495,9.113C-188.579,13.046,-190.107,14.957,-192.448,20.281C-193.98,23.764,-193.145,26.696,-191.651,28.509C-189.607,30.987,-187.258,33.772,-187.258,33.772C-187.258,33.772,-189.679,36.143,-189.679,36.143C-189.679,36.143,-199.073,28.663,-197.878,21.443C-197.878,21.443,-193.113,4.275,-193.113,4.275C-193.113,4.275,-185.495,9.113,-185.495,9.113Z" /></g><g id="i62"><path fill="#ffc998" d="M-189.4,34.494C-189.4,34.494,-189.009,34.098,-189.009,34.098C-188.291,33.369,-187.042,33.425,-186.234,34.22C-186.234,34.22,-184.58,35.853,-184.58,35.853C-183.773,36.651,-183.703,37.898,-184.422,38.627C-184.422,38.627,-184.813,39.023,-184.813,39.023C-185.532,39.753,-186.782,39.697,-187.589,38.902C-187.589,38.902,-189.243,37.268,-189.243,37.268C-190.051,36.473,-190.122,35.224,-189.4,34.494Z" /></g><g id="i63"><path fill="#b5290b" d="M-167.152,-7.31C-162.611,-0.574,-158.237,6.21,-157.603,10.905C-158.589,14.886,-159.755,12.737,-162.472,13.812C-162.472,13.812,-171.232,-0.363,-171.232,-0.363C-171.232,-0.363,-169.114,-4.23,-169.114,-4.23C-169.114,-4.23,-167.152,-7.31,-167.152,-7.31Z" /></g><g id="i64"><path fill="#b5290b" d="M-165.51,25.651C-165.542,18.825,-165.588,12.492,-164.614,3.984C-164.67,-7.792,-169.136,-12.129,-176.534,-9.386C-176.534,-9.386,-179.591,-8.558,-179.591,-8.558C-188.514,-3.691,-193.058,-3.912,-191.411,5.557C-191.411,5.557,-189.745,26.319,-189.745,26.319C-189.694,37.013,-164.879,38.219,-165.51,25.651Z" /></g><g id="i65"><path fill="#103255" d="M-185.519,8.384C-185.519,8.384,-189.301,24.433,-189.301,24.433C-189.301,24.433,-189.755,25.993,-189.755,25.993C-189.755,25.993,-190.357,18.27,-190.357,18.27C-190.357,18.27,-185.519,8.384,-185.519,8.384Z" /></g><g id="i66"><path fill="#b5290b" d="M-184.813,6.495C-184.813,6.495,-192.64,22.751,-192.64,22.751C-193.269,23.738,-198.209,22.405,-198.214,20.704C-198.221,17.142,-193.315,-1.527,-188.094,-4.024C-183.851,-6.054,-182.491,0.707,-184.813,6.495Z" /></g><g id="i67"><path fill="#ffc998" d="M-155.031,32.431C-153.984,32.088,-153.409,30.948,-153.751,29.9C-153.751,29.9,-155.225,25.391,-155.225,25.391C-155.568,24.34,-156.707,23.764,-157.754,24.107C-158.8,24.45,-159.376,25.59,-159.033,26.638C-159.033,26.638,-157.559,31.147,-157.559,31.147C-157.217,32.197,-156.078,32.773,-155.031,32.431Z" /></g><g id="i68"><path fill="#ffc998" d="M-153.17,29.166C-152.15,28.748,-151.657,27.571,-152.075,26.55C-152.075,26.55,-153.87,22.157,-153.87,22.157C-154.288,21.136,-155.463,20.643,-156.486,21.061C-157.506,21.479,-157.999,22.656,-157.581,23.677C-157.581,23.677,-155.786,28.07,-155.786,28.07C-155.368,29.091,-154.193,29.584,-153.17,29.166Z" /></g><g id="i69"><path fill="#327cc6" d="M-154.084,28.879C-154.084,28.879,-157.709,30.687,-157.709,30.687C-157.709,30.687,-156.762,32.691,-156.762,32.691C-156.762,32.691,-152.898,30.469,-152.898,30.469C-152.898,30.469,-154.084,28.879,-154.084,28.879Z" /></g><g id="i70"><path fill="#f0a530" d="M-131.547,29.89C-131.547,29.89,-136.231,47.17,-145.496,43.601C-153.052,40.689,-157.316,32.608,-157.316,32.608C-157.316,32.608,-152.379,30.214,-152.379,30.214C-152.379,30.214,-145.2,36.858,-142.942,36.393C-137.815,35.338,-138.31,24.027,-134.772,23.059C-132.756,22.508,-131.547,29.89,-131.547,29.89Z" /></g><g id="i71"><path fill="#ffffff" d="M-193,20.906C-193,20.906,-191.715,21.781,-192.3,23.106C-192.886,24.43,-199.389,23.835,-198.991,21.732C-198.593,19.624,-198.245,18.71,-193,20.906Z" /></g><g id="i72"><path fill="#ffffff" d="M-161.17,14.794C-162.161,15.047,-163.201,14.446,-163.419,13.445C-163.422,13.43,-163.426,13.416,-163.429,13.404C-163.723,11.986,-158.086,8.685,-157.187,10.63C-156.345,12.455,-156.544,13.61,-161.17,14.794Z" /></g><g id="i73"><path fill="#454545" d="M-174.873,-8.956C-174.873,-8.956,-175.844,-7.692,-176.405,-7.471C-176.966,-7.25,-184.104,-11.244,-182.809,-17.316C-181.988,-21.162,-174.71,-19.509,-174.71,-19.509C-174.71,-19.509,-174.873,-8.956,-174.873,-8.956Z" /></g><g id="i74"><path fill="#ffc998" d="M-178.673,-3.632C-178.673,-3.632,-180.264,-5.446,-180.264,-5.446C-179.079,-5.159,-175.88,-4.641,-175.594,-5.828C-175.594,-5.828,-174.032,-11.864,-174.032,-11.864C-173.746,-13.05,-174.479,-14.253,-175.664,-14.54C-175.664,-14.54,-176.014,-14.625,-176.014,-14.625C-177.199,-14.912,-178.401,-14.178,-178.688,-12.992C-178.688,-12.992,-181.187,-6.798,-181.187,-6.798C-181.474,-5.614,-179.859,-3.919,-178.673,-3.632Z" /></g><g id="i28"><path fill="#eca738" d="M-174.904,-8.256C-174.904,-8.256,-177.811,-8.395,-179.509,-11.312C-179.509,-11.312,-177.979,-6.936,-175.356,-6.389C-175.356,-6.389,-174.904,-8.256,-174.904,-8.256Z" /></g><g id="i29"><path fill="#50555c" d="M-187.414,41.102C-187.414,41.102,-184.072,34.699,-184.043,34.059C-184.043,34.059,-182.567,37.285,-183.859,39.152C-185.153,41.019,-187.414,41.102,-187.414,41.102Z" /></g><g id="i30"><path fill="#f0a530" d="M-112.135,21.095C-108.385,27.253,-107.069,31.534,-105.75,38.535C-105.466,40.044,-105.369,40.941,-105.818,42.393C-107.316,47.225,-108.844,47.4,-109.597,52.466C-109.976,55.021,-113.14,53.655,-112.756,51.074C-112.057,46.367,-112.011,47.323,-110.345,42.859C-110.032,42.018,-109.692,41.189,-109.337,40.365C-109.66,41.121,-109.284,41.7,-109.415,41.009C-109.495,40.579,-109.568,40.144,-109.648,39.714C-110.903,32.97,-112.254,25.483,-115.86,19.559C-117.223,17.322,-113.64,15.414,-112.288,17.638C-112.288,17.638,-112.135,21.095,-112.135,21.095Z" /></g><g id="i31"><path fill="#f0a530" d="M-111.204,19.274C-108.691,24.046,-107.032,32.022,-105.497,38.486C-104.892,40.275,-105.371,41.86,-106.485,41.748C-106.485,41.748,-110.235,42.13,-110.235,42.13C-111.153,42.038,-112.834,39.983,-113.21,38.491C-113.21,38.491,-117.358,22.046,-117.358,22.046C-118.033,19.369,-117.383,17.113,-115.855,16.826C-115.855,16.826,-119.374,14.058,-119.374,14.058C-119.073,13.09,-112.642,14.386,-111.204,19.274Z" /></g><g id="i32"><path fill="#454545" d="M-124.802,48.468C-124.802,48.468,-106.471,59.959,-106.471,59.959C-105.572,60.523,-104.402,59.9,-104.365,58.84C-104.365,58.84,-103.897,45.791,-103.897,45.791C-103.88,45.3,-104.125,44.836,-104.543,44.573C-104.543,44.573,-122.874,33.082,-122.874,33.082C-123.772,32.518,-124.943,33.14,-124.979,34.2C-124.979,34.2,-125.448,47.25,-125.448,47.25C-125.465,47.743,-125.22,48.207,-124.802,48.468Z" /></g><g id="i33"><path fill="#ffc998" d="M-114.974,57.241C-114.974,57.241,-113.633,57.907,-113.633,57.907C-112.603,58.417,-111.343,57.994,-110.83,56.964C-110.32,55.933,-110.743,54.671,-111.773,54.158C-111.773,54.158,-113.113,53.492,-113.113,53.492C-114.143,52.982,-115.403,53.405,-115.916,54.435C-116.428,55.466,-116.003,56.728,-114.974,57.241Z" /></g><g id="i34" transform="matrix(1,0,0,1,0,0)" opacity="0.16"><path fill="#50555c" d="M-126.793,116.19C-118.118,116.031,-111.149,112.405,-111.228,108.091C-111.307,103.776,-118.404,100.408,-127.079,100.567C-135.754,100.726,-142.722,104.352,-142.643,108.666C-142.564,112.98,-135.468,116.349,-126.793,116.19Z" /></g><g id="i35"><path fill="#454545" d="M-116.647,101.54C-116.647,101.54,-120.331,100.939,-120.331,100.939C-122.767,99.724,-123.894,98.839,-125.018,99.437C-125.018,99.437,-125.336,99.607,-125.336,99.607C-126.463,100.205,-126.364,101.336,-125.118,102.118C-125.118,102.118,-119.836,106.647,-119.836,106.647C-118.59,107.43,-116.865,107.26,-115.816,106.402C-115.816,106.402,-115.187,105.874,-115.539,103.541C-115.736,102.211,-115.649,102.167,-116.647,101.54Z" /></g><g id="i36"><path fill="#454545" d="M-133.081,108.361C-133.081,108.361,-136.753,109.504,-136.753,109.504C-139.561,109.545,-141.01,109.28,-141.771,110.313C-141.771,110.313,-141.987,110.605,-141.987,110.605C-142.744,111.638,-142.128,112.581,-140.615,112.703C-140.615,112.703,-132.775,114.307,-132.775,114.307C-131.262,114.429,-130.618,113.464,-130.053,112.238C-130.053,112.238,-129.705,110.724,-130.478,109.078C-131.046,107.863,-131.872,108.458,-133.081,108.361Z" /></g><g id="i37"><path fill="#ffffff" d="M-134.713,109.579C-134.776,111.312,-130.563,111.465,-130.5,109.73C-130.5,109.73,-130.298,104.095,-130.298,104.095C-130.298,104.095,-134.512,103.944,-134.512,103.944C-134.512,103.944,-134.713,109.579,-134.713,109.579Z" /></g><g id="i38"><path fill="#50555c" d="M-135.116,105.998C-134.664,108.213,-130.276,108.21,-129.372,106.822C-128.972,87.856,-125.958,68.253,-120.462,48.375C-120.462,48.375,-135.667,47.828,-135.667,47.828C-136.442,67.268,-136.396,86.665,-135.116,105.998Z" /></g><g id="i39"><path fill="#ffffff" d="M-120.073,101.761C-120.034,103.334,-115.821,103.487,-115.86,101.912C-115.86,101.912,-115.988,96.797,-115.988,96.797C-115.988,96.797,-120.202,96.646,-120.202,96.646C-120.202,96.646,-120.073,101.761,-120.073,101.761Z" /></g><g id="i40"><path fill="#50555c" d="M-120.817,99.464C-119.197,101.258,-115.858,100.638,-115.175,99.408C-115.175,99.408,-115.583,48.497,-115.583,48.497C-115.583,48.497,-126.228,49.685,-126.228,49.685C-126.228,49.685,-120.817,99.464,-120.817,99.464Z" /></g><g id="i41"><path fill="#ffc998" d="M-129.462,8.814C-128.287,12.419,-125.545,13.348,-123.338,10.885C-121.13,8.423,-120.292,3.507,-121.467,-0.098C-122.643,-3.703,-126.657,-1.238,-128.865,1.225C-131.073,3.687,-130.638,5.211,-129.462,8.814Z" /></g><g id="i42"><path fill="#ffc998" d="M-132.554,8.936C-131.641,12.616,-127.787,14.075,-125.409,11.777C-123.032,9.482,-121.842,4.638,-122.757,0.957C-123.67,-2.723,-126.339,-3.846,-128.717,-1.549C-131.095,0.748,-133.467,5.255,-132.554,8.936Z" /></g><g id="i43"><path fill="#ffc998" d="M-124.107,19.765C-124.107,19.765,-123.714,19.692,-123.714,19.692C-122.385,19.444,-121.501,18.156,-121.747,16.826C-121.747,16.826,-123.136,9.332,-123.136,9.332C-123.384,8.002,-124.671,7.117,-125.999,7.363C-125.999,7.363,-126.393,7.436,-126.393,7.436C-127.721,7.684,-128.605,8.972,-128.36,10.302C-128.36,10.302,-128.08,17.701,-128.08,17.701C-127.835,19.029,-125.433,20.011,-124.107,19.765Z" /></g><g id="i44"><path fill="#454545" d="M-119.321,9.959C-119.321,9.959,-119.838,13.377,-124.685,12.514C-128.163,11.896,-126.939,6.242,-130.412,5.544C-134.232,4.779,-134.759,0.002,-133.178,-1.768C-131.6,-3.538,-127.333,-4.34,-124.314,-2.876C-121.295,-1.413,-116.569,-1.318,-119.321,9.959Z" /></g><g id="i45"><path fill="#ffc998" d="M-128.054,8.562C-127.251,8.11,-126.966,7.091,-127.418,6.288C-127.87,5.484,-128.887,5.199,-129.69,5.651C-130.494,6.103,-130.778,7.122,-130.326,7.926C-129.874,8.729,-128.857,9.014,-128.054,8.562Z" /></g><g id="i9"><path fill="#f0a530" d="M-115.117,47.79C-116.115,40.92,-113.385,36.357,-113.232,29.096C-112.207,17.007,-115.991,13.557,-120.188,13.844C-120.188,13.844,-124.008,14.824,-124.88,15.234C-134.13,19.593,-136.607,20.95,-136.403,26.397C-136.765,35.346,-135.808,45.432,-135.777,49.841C-134.128,56.101,-117.354,52.146,-115.117,47.79Z" /></g><g id="i10"><path fill="#eca738" d="M-128.263,12.876C-128.263,12.876,-127.835,11.977,-127.835,11.977C-127.835,11.977,-128.564,12.655,-129.897,12.436C-129.897,12.436,-129.123,12.917,-128.263,12.876Z" /></g><g id="i11"><path fill="#303030" d="M-124.459,66.707C-124.459,66.707,-119.763,60.447,-119.763,60.447C-119.763,60.447,-124.299,62.253,-124.299,62.253C-124.299,62.253,-124.459,66.707,-124.459,66.707Z" /></g><g id="i12"><path fill="#ffffff" d="M-175.181,0.143C-176.058,0.357,-176.934,-0.122,-177.131,-0.92C-177.131,-0.92,-177.675,-3.129,-177.675,-3.129C-177.872,-3.927,-177.316,-4.753,-176.439,-4.967C-175.562,-5.181,-174.685,-4.702,-174.489,-3.905C-174.489,-3.905,-173.945,-1.695,-173.945,-1.695C-173.748,-0.898,-174.304,-0.071,-175.181,0.143Z" /></g><g id="i13"><path fill="#ffffff" d="M-176.39,-0.312C-175.625,3.874,-176.135,9.251,-176.414,14.561C-176.414,14.561,-172.927,16.834,-172.927,16.834C-172.927,16.834,-171.137,13.481,-171.137,13.481C-171.521,8.35,-172.58,3.386,-174.085,-1.044C-174.085,-1.044,-176.39,-0.312,-176.39,-0.312Z" /></g><g id="i14"><path fill="#ffffff" d="M-180.271,-9.066C-180.271,-9.066,-183.227,-6.732,-183.227,-6.732C-183.227,-6.732,-180.968,-2.757,-178.36,-2.15C-178.36,-2.15,-176.388,-5.269,-176.388,-5.269C-176.388,-5.266,-179.445,-6.537,-180.271,-9.066Z" /></g><g id="i15"><path fill="#ffffff" d="M-174.559,-10.553C-174.559,-10.553,-172.087,-9.36,-172.087,-9.36C-172.087,-9.36,-171.011,-3.91,-173.624,-2.83C-173.624,-2.83,-176.752,-5.254,-176.752,-5.254C-176.75,-5.254,-174.411,-6.421,-174.559,-10.553Z" /></g><g id="i16"><path fill="#ffc998" d="M-169.072,-15.026C-168.948,-18.842,-170.599,-21.993,-172.76,-22.064C-174.921,-22.134,-176.774,-19.098,-176.898,-15.281C-177.022,-11.465,-175.371,-8.314,-173.21,-8.244C-171.049,-8.173,-169.196,-11.21,-169.072,-15.026Z" /></g><g id="i17"><path fill="#ffc998" d="M-179.669,-11.742C-178.457,-8.665,-173.092,-6.776,-171.3,-9.034C-169.505,-11.292,-170.899,-16.689,-172.109,-19.767C-173.318,-22.844,-175.757,-23.508,-177.551,-21.25C-179.346,-18.991,-180.881,-14.82,-179.669,-11.742Z" /></g><g id="i18"><path fill="#454545" d="M-176.128,-19.237C-176.128,-19.237,-175.419,-13.142,-180.242,-11.764C-180.242,-11.764,-185.692,-14.897,-181.711,-20.775C-178.202,-25.956,-172.546,-22.035,-172.546,-22.035C-172.546,-22.035,-176.128,-19.237,-176.128,-19.237Z" /></g><g id="i19"><path fill="#454545" d="M-169.083,-15.148C-169.083,-15.148,-169.734,-17.759,-172.913,-18.855C-172.913,-18.855,-170.414,-20.357,-170.414,-20.357C-170.411,-20.357,-167.851,-19.779,-169.083,-15.148Z" /></g><g id="i20"><path fill="#454545" d="M-178.642,-15.651C-177.588,-17.08,-175.324,-17.068,-172.104,-15.916C-171.613,-15.741,-171.086,-15.658,-170.576,-15.765C-168.187,-16.264,-167.832,-19.234,-167.832,-19.234C-167.32,-21.22,-168.636,-22.115,-170.62,-22.625C-170.62,-22.625,-175.788,-23.96,-175.788,-23.96C-178.712,-24.731,-181.539,-22.321,-182.049,-20.333C-182.049,-20.333,-182.183,-20.005,-182.183,-20.005C-182.698,-18.021,-180.626,-16.164,-178.642,-15.651Z" /></g><g id="i4"><path fill="#ffc998" d="M-180.781,-11.954C-180.487,-11.205,-179.642,-10.838,-178.894,-11.132C-178.146,-11.426,-177.779,-12.272,-178.073,-13.021C-178.367,-13.77,-179.212,-14.137,-179.96,-13.843C-180.708,-13.546,-181.077,-12.7,-180.781,-11.954Z" /></g></g></g></g></g><g opacity="0" id="i7"><g transform="translate(370.606,384.341)"><animateTransform repeatCount="indefinite" type="translate" attributeName="transform" dur="2s" begin="0s" calcMode="spline" values="370.606 384.341; 370.606 372.341; 370.606 384.341; 370.606 384.341" keyTimes="0; 0.48; 0.98; 1" keySplines="0.333 0 0.667 1; 0.333 0 0.667 1; 0 0 1 1" fill="freeze" /><g transform="scale(1,1) translate(-50,-50)" /></g></g></svg>
